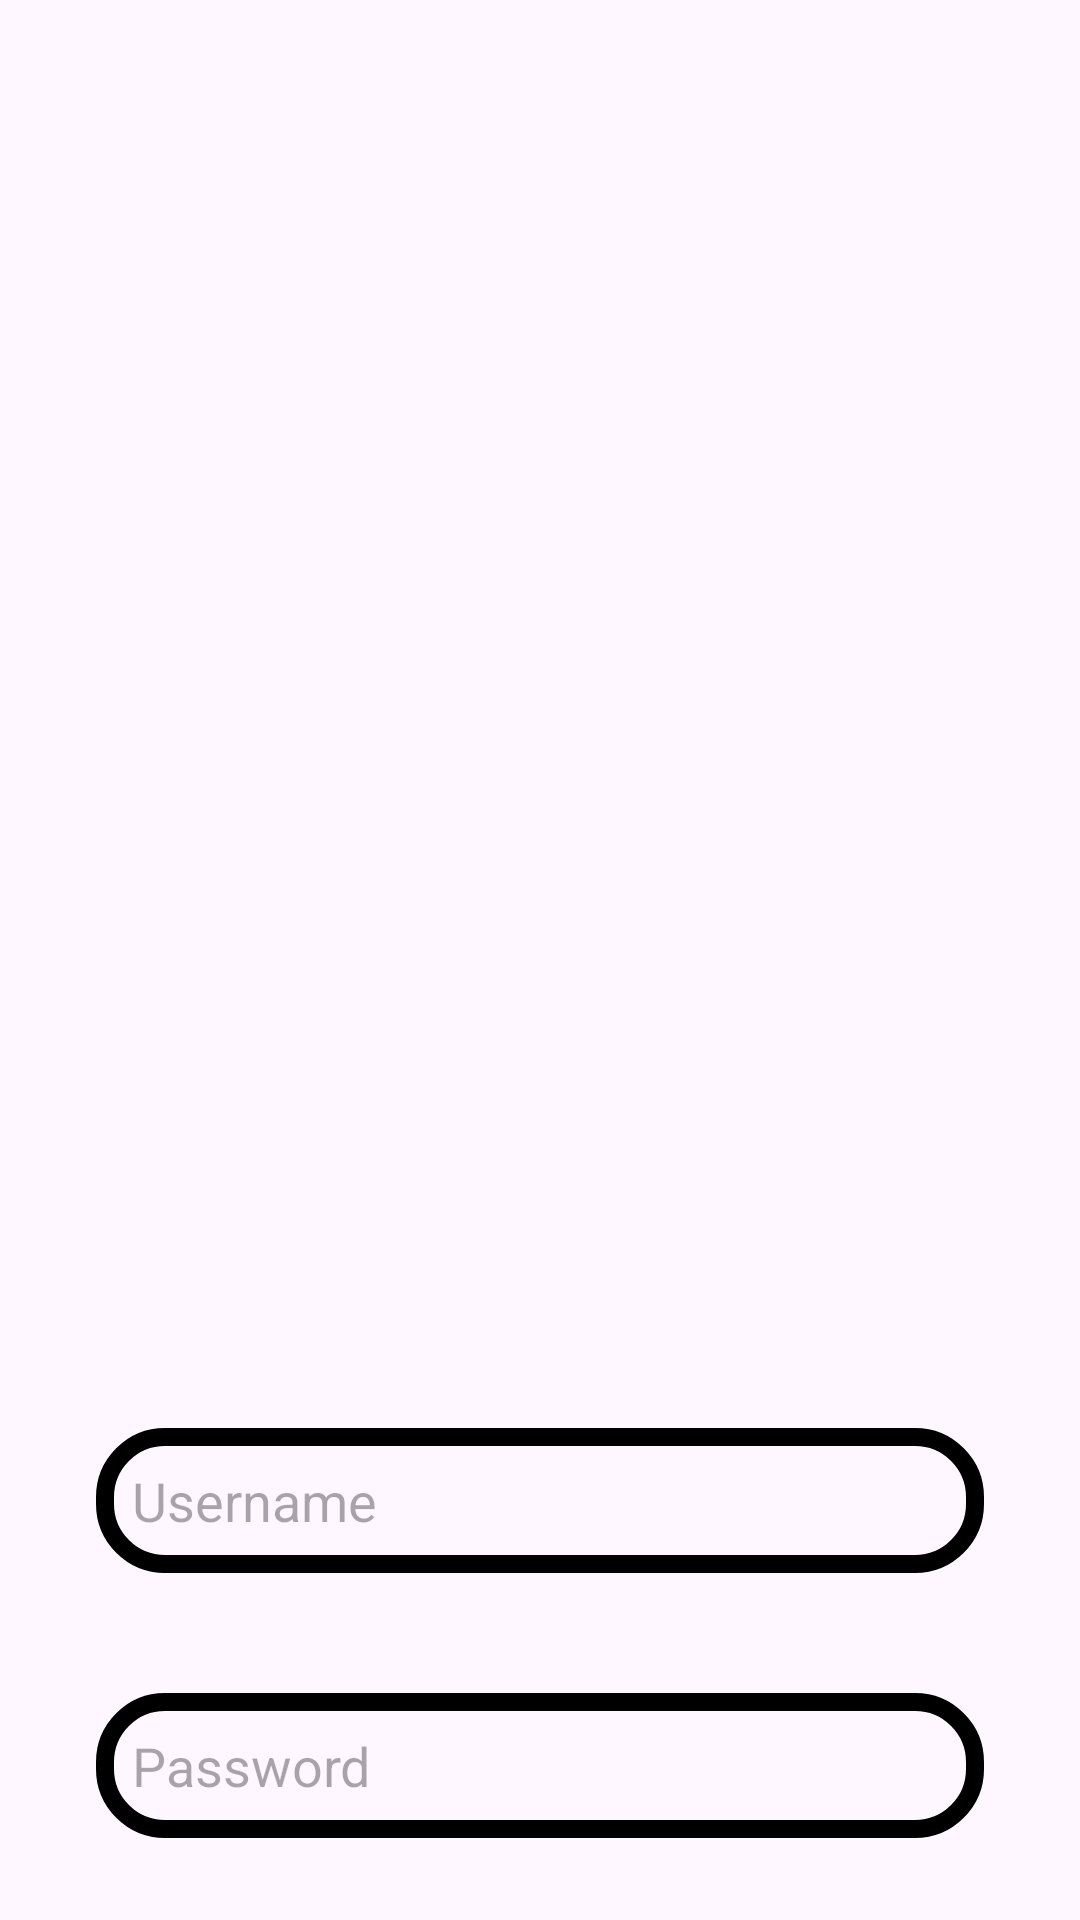

The Android layout XML behind this screen, and the referenced resources:
<!-- AndroidManifest.xml: application theme Theme.EZ006 -->
<!-- res/layout/activity_signup.xml -->
<?xml version="1.0" encoding="utf-8"?>
<androidx.constraintlayout.widget.ConstraintLayout
    xmlns:android="http://schemas.android.com/apk/res/android"
    xmlns:app="http://schemas.android.com/apk/res-auto"
    xmlns:tools="http://schemas.android.com/tools"
    android:layout_width="match_parent"
    android:layout_height="match_parent"
    android:background="@drawable/signupbkg"
    android:padding="16dp"
    tools:context=".SignupActivity">

    <EditText
        android:id="@+id/signupUsername"
        android:layout_width="0dp"
        android:layout_height="wrap_content"
        android:layout_marginStart="16dp"
        android:layout_marginTop="460dp"
        android:layout_marginEnd="16dp"
        android:layout_marginBottom="8dp"
        android:background="@drawable/edittext_border"
        android:hint="Username"
        android:padding="12dp"
        app:layout_constraintBottom_toTopOf="@id/signupPassword"
        app:layout_constraintEnd_toEndOf="parent"
        app:layout_constraintHorizontal_bias="0.0"
        app:layout_constraintStart_toStartOf="parent"
        app:layout_constraintTop_toTopOf="parent"
        app:layout_constraintVertical_bias="0.0" />

    <EditText
        android:layout_width="0dp"
        android:layout_height="wrap_content"
        android:id="@+id/signupPassword"
        android:hint="Password"
        android:inputType="textPassword"
        android:layout_marginTop="40dp"
        android:padding="12dp"
        android:background="@drawable/edittext_border"
        app:layout_constraintStart_toStartOf="parent"
        app:layout_constraintEnd_toEndOf="parent"
        app:layout_constraintTop_toBottomOf="@id/signupUsername"
        app:layout_constraintButton_toTopOf="@+id/signupButton"
        android:layout_marginStart="16dp"
        android:layout_marginEnd="16dp"
        android:layout_marginBottom="16dp"/>

    <Button
        android:id="@+id/signupButton"
        android:layout_width="0dp"
        android:layout_height="wrap_content"
        android:layout_marginStart="16dp"
        android:layout_marginTop="628dp"
        android:layout_marginEnd="16dp"
        android:text="SIGNUP"
        app:layout_constraintEnd_toEndOf="parent"
        app:layout_constraintStart_toStartOf="parent"
        app:layout_constraintTop_toTopOf="parent" />

    <TextView
        android:id="@+id/loginRedirect"
        android:layout_width="0dp"
        android:layout_height="wrap_content"
        android:layout_marginTop="780dp"
        android:gravity="center"
        android:text="Already registered? Login"
        android:textColor="@color/green"
        android:textSize="18sp"
        app:layout_constraintEnd_toEndOf="parent"
        app:layout_constraintStart_toStartOf="parent"
        app:layout_constraintTop_toBottomOf="@id/signupButton"
        app:layout_constraintTop_toTopOf="parent" />
    






</androidx.constraintlayout.widget.ConstraintLayout>
<!-- resources referenced by this layout -->
<resources>
  <!-- drawable edittext_border (drawable) -->
  <?xml version="1.0" encoding="utf-8"?>
  <shape xmlns:android="http://schemas.android.com/apk/res/android"
      android:shape="rectangle">
  
      <stroke
          android:color="@color/green"
          android:width="6dp"/>
  
      <corners
          android:radius="20dp"/>
  
  </shape>
  <style name="Theme.EZ006" parent="Base.Theme.EZ006" />
  <style name="Base.Theme.EZ006" parent="Theme.Material3.DayNight.NoActionBar">
          
          <item name="colorPrimary">@color/green</item>
          <item name="colorPrimaryVariant">@color/green</item>
          <item name="android:statusBarColor">@color/green</item>
      </style>
</resources>
